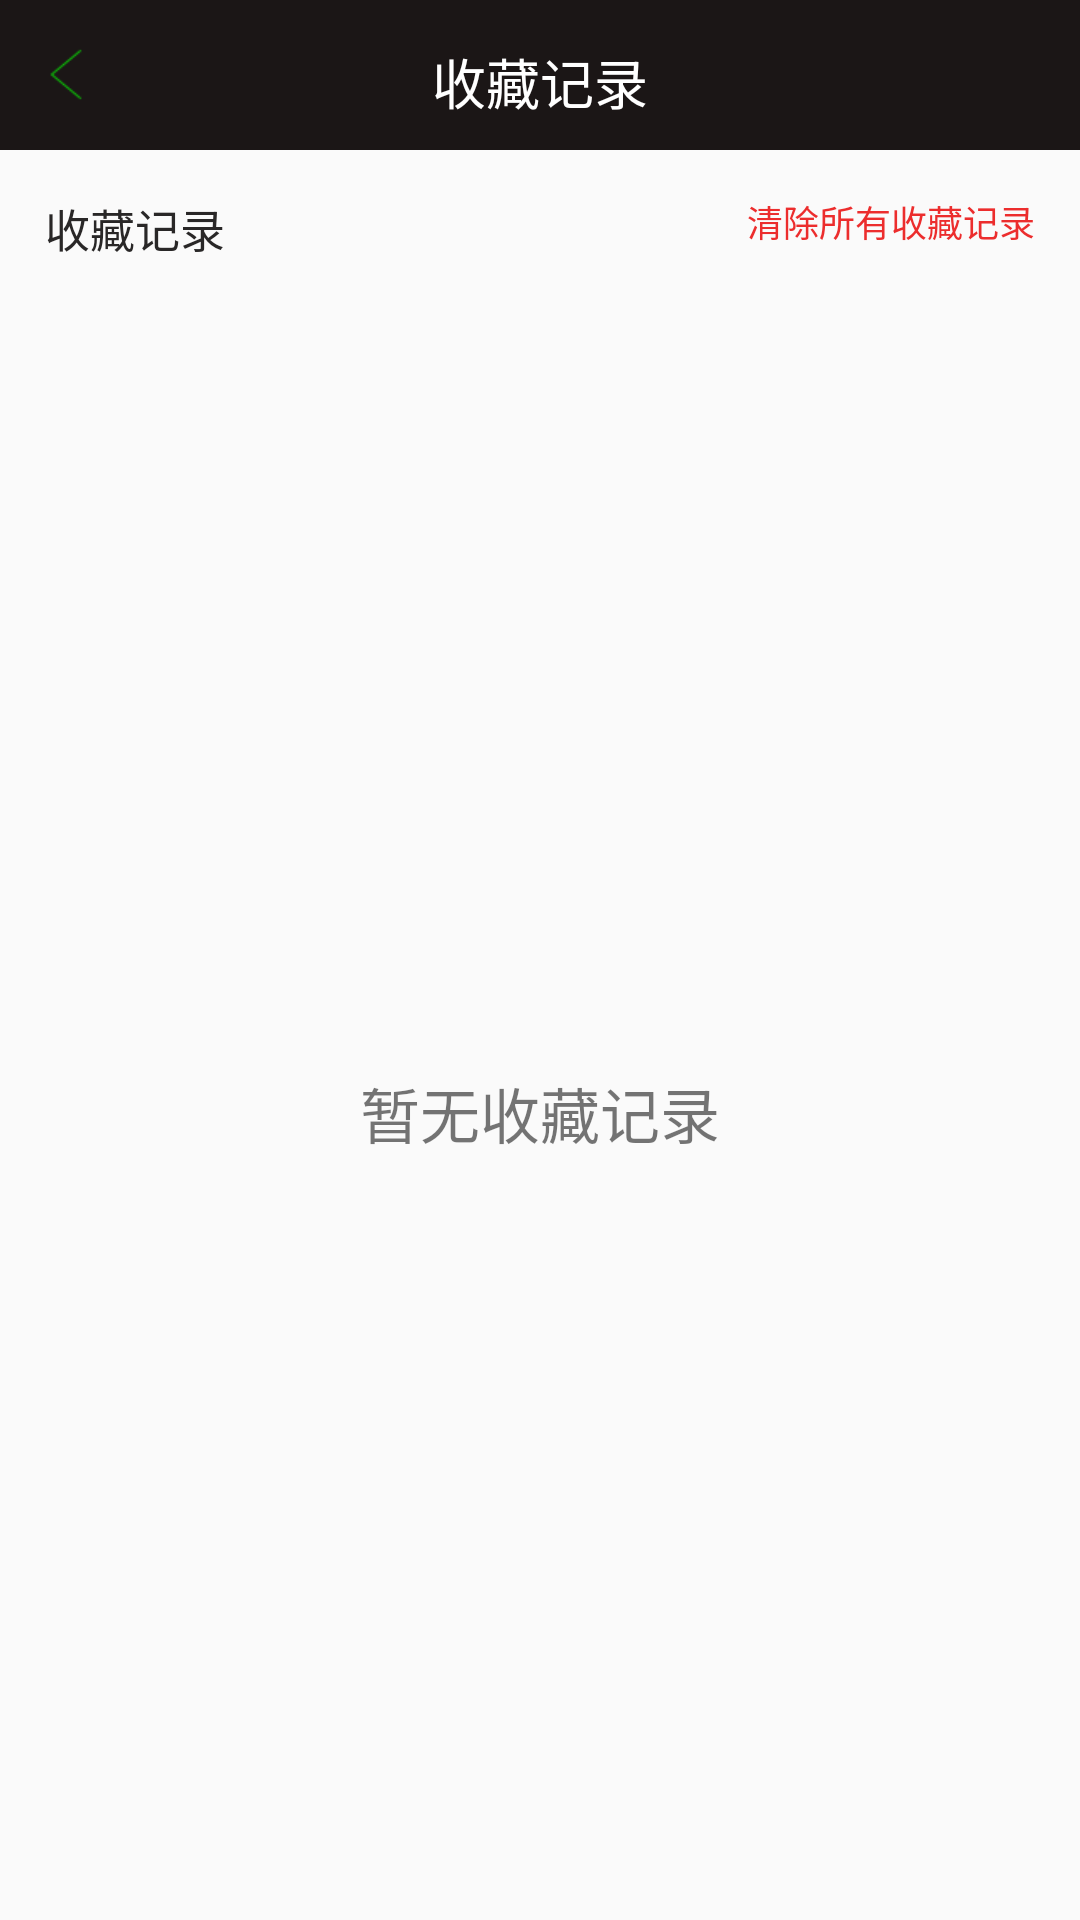

Reconstruct the res/layout file that produces this screen, plus the resources it refers to.
<!-- AndroidManifest.xml: application theme AppTheme -->
<!-- res/layout/collect_layout.xml -->
<?xml version="1.0" encoding="utf-8"?>
<LinearLayout xmlns:android="http://schemas.android.com/apk/res/android"
    android:orientation="vertical" android:layout_width="match_parent"
    android:layout_height="match_parent">
    <RelativeLayout
        android:layout_width="match_parent"
        android:layout_height="50dp"
        android:gravity="center_vertical"
        android:background="#1b1616">

        <ImageView
            android:layout_width="35dp"
            android:layout_height="45dp"
            android:background="@drawable/phone_account_back_small_selected"
            android:id="@+id/back" />
        <TextView
            android:layout_width="wrap_content"
            android:layout_height="wrap_content"
            android:layout_centerInParent="true"
            android:text="收藏记录"
            android:textColor="#FFFFFF"
            android:textSize="18sp" />
    </RelativeLayout>
    <RelativeLayout
        android:layout_width="match_parent"
        android:layout_height="wrap_content"
        android:layout_marginLeft="15dp"
        android:layout_marginRight="15dp"
        android:layout_marginTop="15dp"
        android:layout_marginBottom="15dp">
        <TextView
            android:id="@+id/text01"
            android:layout_width="wrap_content"
            android:layout_height="wrap_content"
            android:text="收藏记录"
            android:textSize="15sp"
            android:textColor="#292727"
            />
        <TextView
            android:id="@+id/clear_all"
            android:layout_width="wrap_content"
            android:layout_height="wrap_content"
            android:layout_alignParentRight="true"
            android:text="清除所有收藏记录"
            android:textSize="12sp"
            android:textColor="#ec2d2d"/>
    </RelativeLayout>
    <RelativeLayout
        android:layout_width="match_parent"
        android:layout_height="match_parent">
        <TextView
            android:id="@+id/history_text"
            android:layout_width="match_parent"
            android:layout_height="match_parent"
            android:gravity="center"
            android:text="暂无收藏记录"
            android:textSize="20sp"/>
        <ListView
            android:id="@+id/history_list"
            android:layout_width="match_parent"
            android:layout_height="match_parent"></ListView>

    </RelativeLayout>
</LinearLayout>
<!-- resources referenced by this layout -->
<resources>
  <!-- drawable phone_account_back_small_selected: png bitmap (drawable, 563 bytes) -->
  <style name="AppTheme" parent="Theme.AppCompat.Light.DarkActionBar">
          
          <item name="colorPrimary">@color/colorPrimary</item>
          <item name="colorPrimaryDark">@color/colorPrimaryDark</item>
          <item name="colorAccent">@color/colorAccent</item>
      </style>
  <color name="colorPrimary">#3F51B5</color>
  <color name="colorPrimaryDark">#303F9F</color>
  <color name="colorAccent">#FF4081</color>
</resources>
